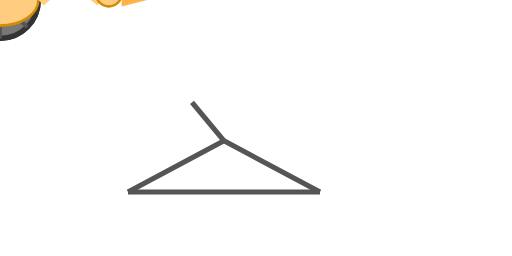
t = 0.00 s
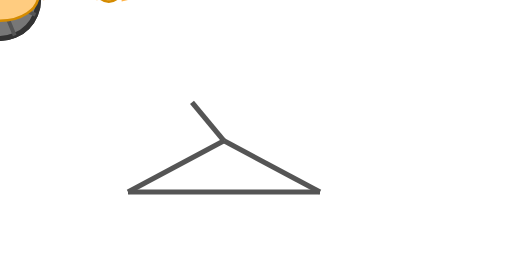
t = 0.38 s
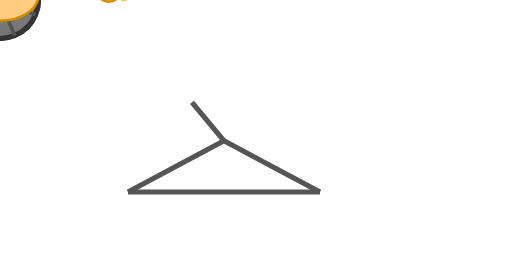
t = 0.63 s
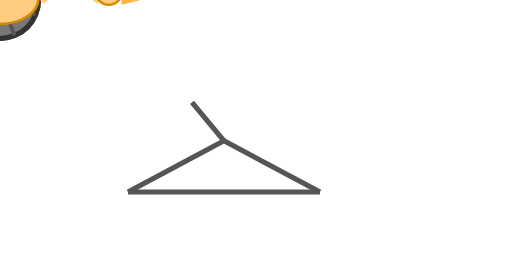
t = 0.88 s
t = 1.00 s: frame unchanged from t = 0.00 s, image omitted
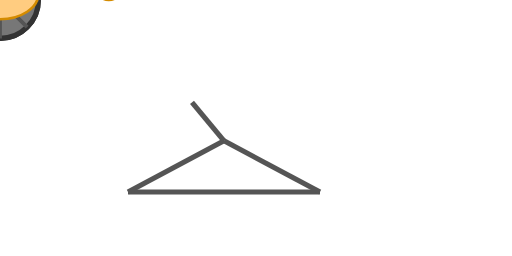
t = 1.50 s

The animated SVG that drew these frames (rendered in a browser with its animation timeline set to each time). Animation: 4 SMIL elements (animateTransform=4); one cycle of 2.00 s, repeats indefinitely.

<svg width="400" height="200"
     viewBox="0 0 400 200"
     xmlns="http://www.w3.org/2000/svg"
     xmlns:xlink="http://www.w3.org/1999/xlink">

  <!-- Definitions for reusable elements -->
  <defs>
    <!-- Wheel (circle with spokes) -->
    <g id="wheel">
      <circle cx="0" cy="0" r="30" fill="#777" stroke="#333" stroke-width="4"/>
      <!-- Simple spokes -->
      <g id="spokes">
        <line x1="-30" y1="0"   x2="30"  y2="0"   stroke="#555" stroke-width="3"/>
        <line x1="-21.2" y1="-21.2" x2="21.2" y2="21.2" stroke="#555" stroke-width="3"/>
        <line x1="0" y1="-30"   x2="0"   y2="30"  stroke="#555" stroke-width="3"/>
        <line x1="-21.2" y1="21.2"  x2="21.2" y2="-21.2" stroke="#555" stroke-width="3"/>
      </g>
    </g>

    <!-- Pedal crank -->
    <g id="crank">
      <line x1="-15" y1="0" x2="15" y2="0" stroke="#222" stroke-width="4"/>
      <line x1="0" y1="-15" x2="0" y2="15" stroke="#222" stroke-width="4"/>
    </g>

    <!-- Simple pelican (body, head, beak) -->
    <g id="pelican">
      <!-- Body -->
      <ellipse cx="0" cy="0" rx="30" ry="20" fill="#ffcc80" stroke="#d48b00" stroke-width="2"/>
      <!-- Neck -->
      <path d="M30,0 C50,-20 70,-10 80,0" fill="none" stroke="#ffcc80" stroke-width="12"/>
      <!-- Head -->
      <circle cx="85" cy="-5" r="10" fill="#ffcc80" stroke="#d48b00" stroke-width="2"/>
      <!-- Beak -->
      <polygon points="95,-5 115,0 95,5" fill="#ffb347"/>
    </g>
  </defs>

  <!-- Group for the whole bike + rider -->
  <g id="bike">
    <!-- Rear wheel with rotation -->
    <g transform="translate(100,150)">
      <use href="#wheel"/>
      <animateTransform attributeName="transform"
                        type="rotate"
                        from="0"
                        to="360"
                        dur="2s"
                        repeatCount="indefinite"/>
    </g>

    <!-- Front wheel with rotation -->
    <g transform="translate(250,150)">
      <use href="#wheel"/>
      <animateTransform attributeName="transform"
                        type="rotate"
                        from="0"
                        to="360"
                        dur="2s"
                        repeatCount="indefinite"/>
    </g>

    <!-- Frame (simple lines) -->
    <line x1="100" y1="150" x2="250" y2="150"
          stroke="#555" stroke-width="4"/>
    <line x1="100" y1="150" x2="175" y2="110"
          stroke="#555" stroke-width="4"/>
    <line x1="250" y1="150" x2="175" y2="110"
          stroke="#555" stroke-width="4"/>
    <line x1="175" y1="110" x2="150" y2="80"
          stroke="#555" stroke-width="4"/>

    <!-- Pedal crank attached near rear wheel -->
    <g transform="translate(100,150)">
      <use href="#crank"/>
      <animateTransform attributeName="transform"
                        type="rotate"
                        from="0"
                        to="360"
                        dur="2s"
                        repeatCount="indefinite"/>
    </g>

    <!-- Pelican rider -->
    <g id="rider" transform="translate(150,80)">
      <!-- Bobbing animation -->
      <animateTransform attributeName="transform"
                        type="translate"
                        values="0,0; 0,-5; 0,0"
                        dur="1s"
                        repeatCount="indefinite"/>
      <use href="#pelican"/>
    </g>
  </g>

</svg>
